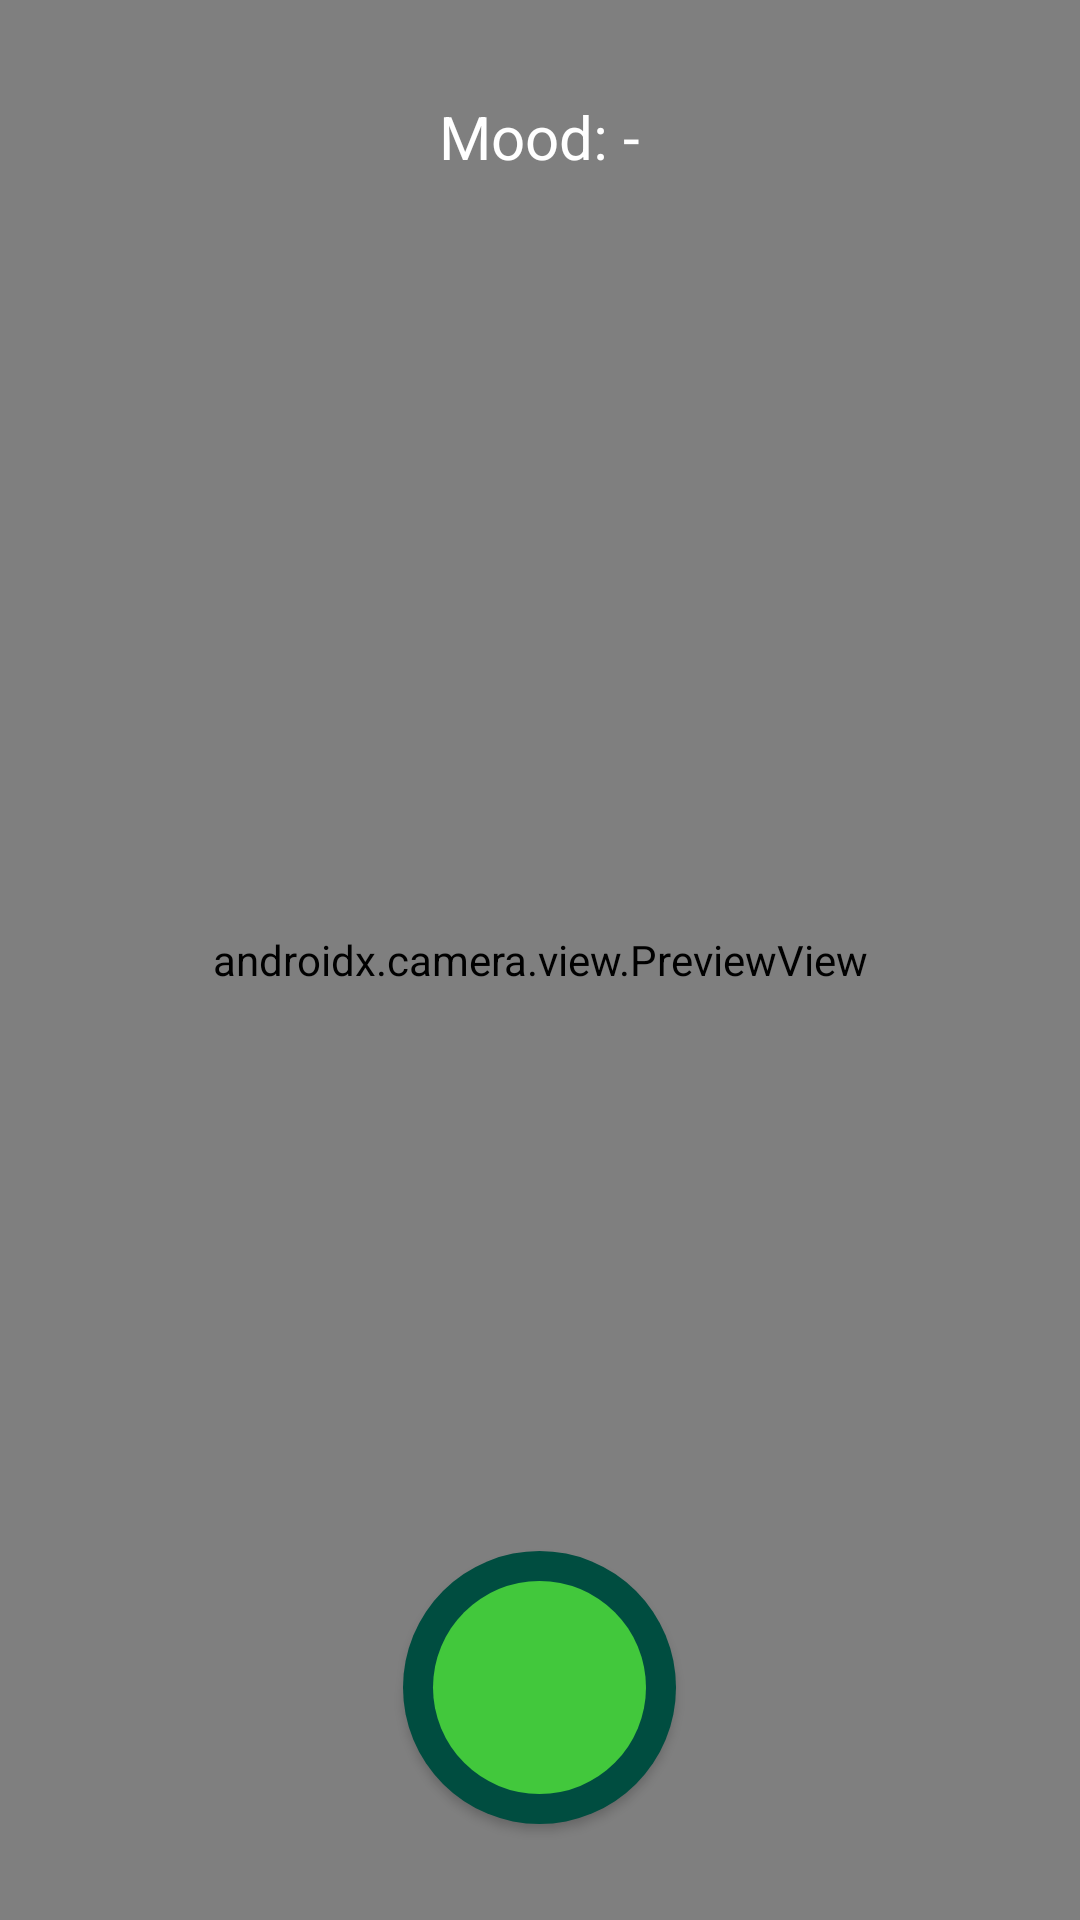

Write the Android layout XML for this screen, with the resource values it uses.
<!-- AndroidManifest.xml: application theme Theme.Playmood -->
<!-- res/layout/fragment_camera.xml -->
<?xml version="1.0" encoding="utf-8"?>
<RelativeLayout xmlns:android="http://schemas.android.com/apk/res/android"
    android:id="@+id/rootLayout"
    android:layout_width="match_parent"
    android:layout_height="match_parent">

    <androidx.camera.view.PreviewView
        android:id="@+id/previewView"
        android:layout_width="match_parent"
        android:layout_height="match_parent" />

    <androidx.appcompat.widget.AppCompatButton
        android:id="@+id/btnDetectMood"
        android:layout_width="wrap_content"
        android:layout_height="wrap_content"
        android:layout_alignParentBottom="true"
        android:layout_centerHorizontal="true"
        android:layout_marginBottom="32dp"
        android:background="@drawable/btn_shutter"
        android:backgroundTint="@null"
        android:elevation="6dp"
        android:text="" />




    <TextView
        android:id="@+id/txtMood"
        android:layout_width="wrap_content"
        android:layout_height="wrap_content"
        android:text="Mood: -"
        android:textSize="20sp"
        android:textColor="#FFFFFF"
        android:layout_alignParentTop="true"
        android:layout_centerHorizontal="true"
        android:layout_marginTop="32dp" />
</RelativeLayout>
<!-- resources referenced by this layout -->
<resources>
  <!-- drawable btn_shutter (drawable) -->
  <layer-list xmlns:android="http://schemas.android.com/apk/res/android">
  
      
      <item>
          <shape android:shape="oval">
              <size android:width="91dp" android:height="91dp"/>
              <solid android:color="#004D40" /> 
          </shape>
      </item>
  
      
      <item android:top="10dp" android:bottom="10dp" android:left="10dp" android:right="10dp">
          <shape android:shape="oval">
              <solid android:color="@color/hijau"/> 
          </shape>
      </item>
  
  </layer-list>
  <style name="Theme.Playmood" parent="Base.Theme.Playmood" />
  <color name="hijau">#42C83C</color>
  <style name="Base.Theme.Playmood" parent="Theme.Material3.DayNight.NoActionBar">
          
          <item name="android:statusBarColor">@color/hijau</item>
  
          
          <item name="android:windowDrawsSystemBarBackgrounds">true</item>
  
          
          <item name="android:fitsSystemWindows">true</item>
  
          
          <item name="android:windowLightStatusBar">true</item>
      </style>
</resources>
